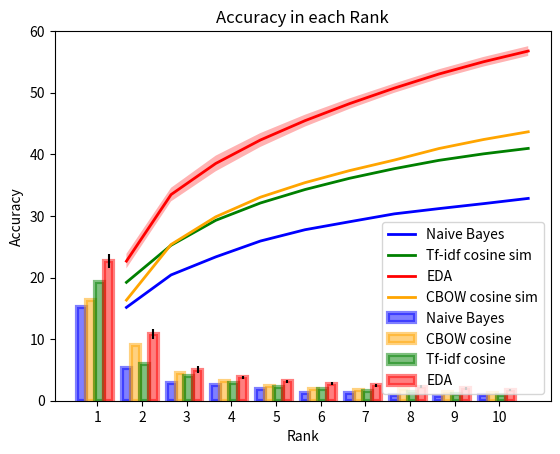

Write Python code to recreate this figure.
import matplotlib.pyplot as plt
import numpy as np


def make_bar_data(list1):
    bar_data = []
    bar_data.append(list1[0])
    running_sum = list1[0]
    for i in range(1,len(list1)):
        bar_data.append(list1[i] - running_sum)
        running_sum = list1[i]
    return bar_data



top_15_results = {3: [21.909   ,32.733   ,36.744   ,40.720   ,43.707   ,46.693   ,49.358   ,51.498   ,53.590   ,55.248   ,56.954   ,58.598   ,60.150   ,61.424],
4: [23.128   ,32.660   ,37.950   ,41.593   ,45.189   ,48.255   ,51.072   ,53.731   ,56.061   ,57.661   ,59.314   ,60.995   ,62.260   ,63.350],
5: [20.426   ,31.181   ,36.573   ,40.902   ,44.428   ,47.312   ,50.131   ,52.686   ,54.566   ,56.412   ,57.868   ,59.170   ,60.470   ,61.591],
6: [24.628   ,34.710   ,39.734   ,43.301   ,46.302   ,49.066   ,51.389   ,53.411   ,55.314   ,56.791   ,58.410   ,59.799   ,60.910   ,62.073],
7: [22.933   ,34.401   ,40.308   ,44.083   ,46.749   ,49.419   ,51.965   ,54.051   ,55.785   ,57.461   ,59.073   ,60.470   ,62.034   ,63.265],
8:[21.798   ,34.137   ,39.495   ,43.242   ,46.306   ,48.875   ,51.014   ,53.472   ,55.400   ,57.050   ,58.899   ,60.570   ,61.789   ,63.034 ],
9: [23.013   ,33.964   ,38.750   ,42.566   ,45.765   ,48.243   ,50.718   ,53.059   ,55.310   ,57.523   ,59.487   ,60.866   ,62.195   ,63.482],
10 :[23.454   ,33.937   ,38.560   ,42.161   ,45.273   ,48.020   ,50.294   ,52.394   ,54.212   ,55.974   ,57.194   ,58.503   ,59.887   ,61.202]
}
MAX_RANK = 11
att_avrg = np.zeros(len(top_15_results)*10).reshape(len(top_15_results),10)
for i, key in enumerate(top_15_results):
    att_avrg[i] = top_15_results[key][:10]
bar_avrg = np.zeros(len(top_15_results)*10).reshape(len(top_15_results),10)
for i, key in enumerate(top_15_results):
    bar_avrg[i] = make_bar_data(top_15_results[key][:10])

nb_results = [15.149,20.423,23.347,25.922,27.759,29.057,30.335,31.187,31.995,32.843,33.516,34.179,34.693,35.138][:10]
bar_nb_data = make_bar_data(nb_results)
tfidf_results = [19.218   ,25.237   ,29.284   ,32.097   ,34.284   ,36.114   ,37.669   ,39.023   ,40.079   ,40.961   ,41.824   ,42.602   ,43.255   ,43.893 ][:10]
bar_tf_data = make_bar_data(tfidf_results)
cbow_results = [16.333 ,25.362 ,29.850 ,33.038 ,35.402 ,37.362 ,39.067 ,40.939 ,42.406 ,43.659 ,44.800 ,46.126 ,47.168 ,48.190][:10]
bar_cbow_data = make_bar_data(cbow_results)


# plt.errorbar(x=RANKS, y=np.mean(nb_avrg,0), yerr=np.std(nb_avrg,0), label='Naive Bayes',linewidth=2, color='blue')
# plt.plot(nb_avrg/len(folds),label='Naive Bayes',linewidth=2)
# plt.axvline(x= np.mean(np.mean(nb_avrg,0)),linestyle='--', color='blue')

# plt.fill_between(list(range(0,MAX_RANK -1)), np.mean(nb_avrg,0) - np.std(nb_avrg,0), np.mean(nb_avrg,0) + np.std(nb_avrg,0) ,alpha=0.3, facecolor='b')
# plt.plot(tfidf_avrg/len(folds),label='Tf-idf cosine sim',linewidth=2)
# plt.errorbar(x=RANKS,y=np.mean(tfidf_avrg,0), yerr=np.std(tfidf_avrg,0), label='Tf-idf cosine sim',linewidth=2, color='green')
# plt.axvline(x= np.mean(np.mean(tfidf_avrg,0)),linestyle='--', color='green')
plt.title('Accuracy in Top N ranks'.format(0))
plt.ylabel('Accuracy')
plt.xlabel('Top N')
plt.ylim(0,60)
plt.plot(list(range(1,MAX_RANK)),nb_results,label='Naive Bayes',linewidth=2, color='b')
plt.plot(list(range(1,MAX_RANK)),tfidf_results,label='Tf-idf cosine sim',linewidth=2, color='g')
plt.plot(list(range(1,MAX_RANK)),np.mean(att_avrg,0),label='EDA',linewidth=2, color='r')
plt.fill_between(list(range(1,MAX_RANK)), np.mean(att_avrg,0) - np.std(att_avrg,0), np.mean(att_avrg,0) + np.std(att_avrg,0) ,alpha=0.3, facecolor='r')
plt.plot(list(range(1,MAX_RANK)),cbow_results,label='CBOW cosine sim',linewidth=2, color='orange')
plt.legend(loc= 4)
plt.show()
# plt.fill_between(list(range(0,MAX_RANK -1)), np.mean(tfidf_avrg,0) - np.std(tfidf_avrg,0), np.mean(tfidf_avrg,0) + np.std(tfidf_avrg,0) ,alpha=0.3, facecolor='g')




# plt.plot(att_avrg/len(folds),label='Decomposable Attention',linewidth=2)
# plt.errorbar(x=RANKS,y=np.mean(att_avrg,0), yerr=np.std(att_avrg,0), label='Decomposable Attention',linewidth=2, color='red')
# plt.axvline(x= np.mean(np.mean(att_avrg,0)),linestyle='--', color='red')



# plt.plot(np.mean(lda_avrg,0),label='LDA cosine sim',linewidth=2)


# print([bar_nb_data/len(folds),bar_tf_data/len(folds),bar_da_data/len(folds)])
plt.title('Accuracy in each Rank')
plt.ylabel('Accuracy')
plt.xlabel('Rank')
xx = np.asarray(range(0,MAX_RANK-1))
plt.bar(xx, bar_nb_data, width=0.2, facecolor='b', edgecolor='b', linewidth=3, alpha=.5, label='Naive Bayes')
plt.bar(xx+0.2, bar_cbow_data, width=0.2, facecolor='orange', edgecolor='orange', linewidth=3, alpha=.5, label='CBOW cosine')
plt.bar(xx+0.4, bar_tf_data, width=0.2, facecolor='g', edgecolor='g', linewidth=3, alpha=.5, label='Tf-idf cosine')
plt.bar(xx+0.6, np.mean(bar_avrg,0), width=0.2, facecolor='r', edgecolor='r', linewidth=3, alpha=.5, label='EDA',yerr=np.std(bar_avrg,0),ecolor='black')
plt.xticks(xx+0.35, range(1,MAX_RANK))
plt.legend()
plt.show()

print("Naive: {}".format(bar_nb_data))
print("Tfidf: {}".format(bar_tf_data))
print("CBOW: {}".format(bar_cbow_data))
print("EDA: {}".format(np.mean(bar_avrg,0)))

print(np.std(bar_avrg,0))
print(np.mean(att_avrg,0))

# plt.set_xticks(xx + 0.6 / 2)
# plt.set_xticklabels(('1', '2', '3', '4', '5', '6', '7', '8', '9', '10'))
# plt.bar(xx, bar_nb_data, width=0.2, facecolor='b', edgecolor='b', linewidth=3,  label='Naive Bayes')
# plt.bar(xx+0.2, bar_cbow_data, width=0.2, facecolor='orange', edgecolor='orange', linewidth=1,  label='CBOW Cosine Sim')
# plt.bar(xx+0.4, bar_tf_data, width=0.2, facecolor='g', edgecolor='g', linewidth=1,  label='Tf-idf Cosine Sim')
# plt.bar(xx+0.6, np.mean(bar_avrg,0), width=0.2, facecolor='r', edgecolor='r', linewidth=1,  label='Decomposable Attention',yerr=np.std(bar_avrg,0),ecolor='black')

